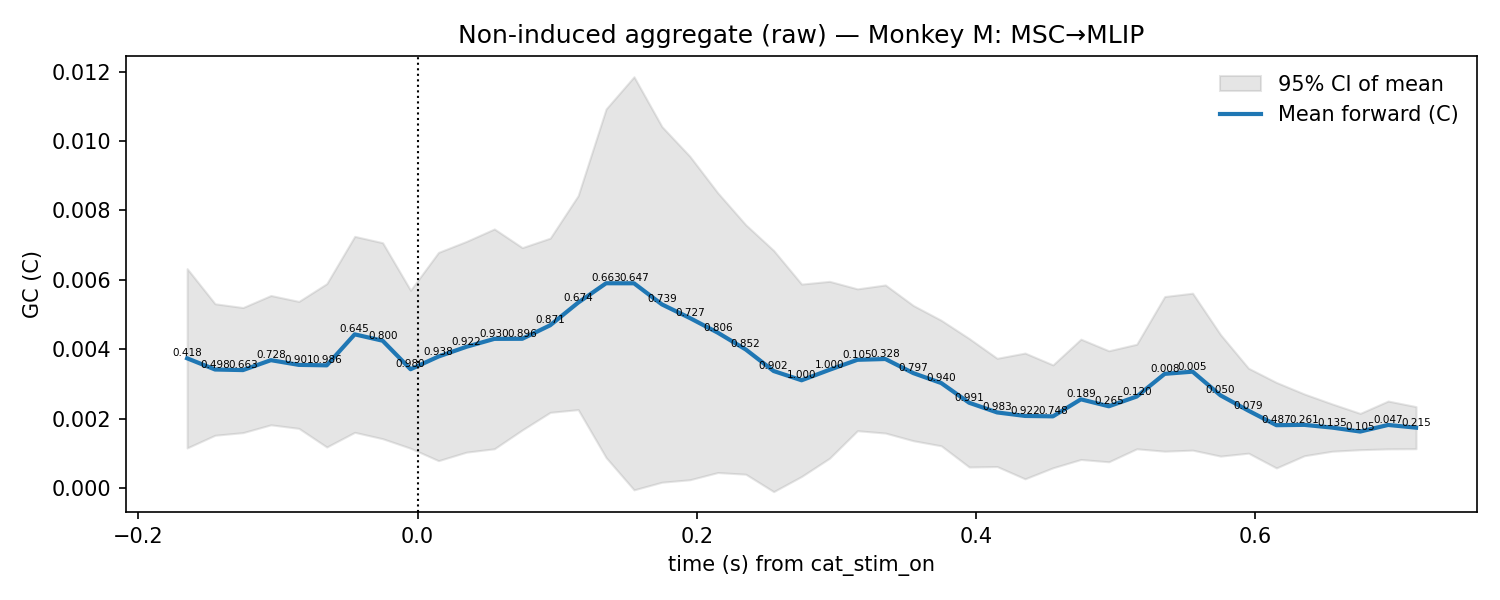

Values plotted in this chart, from the file beside it:
t, mu, lo, hi, p_stouffer, sig_fdr, n_sessions
-0.165, 0.003737, 0.001152, 0.006323, 0.4181, 0, 7.0
-0.145, 0.003414, 0.001518, 0.005309, 0.4984, 0, 7.0
-0.125, 0.003397, 0.001594, 0.0052, 0.6629, 0, 7.0
-0.105, 0.003683, 0.001819, 0.005548, 0.728, 0, 7.0
-0.085, 0.003547, 0.001716, 0.005377, 0.9012, 0, 7.0
-0.065, 0.003534, 0.001179, 0.005889, 0.9864, 0, 7.0
-0.045, 0.004427, 0.001602, 0.007253, 0.6445, 0, 7.0
-0.025, 0.004244, 0.001418, 0.007069, 0.8003, 0, 7.0
-0.005, 0.003421, 0.001143, 0.005699, 0.98, 0, 7.0
0.015, 0.003788, 0.0007855, 0.006791, 0.938, 0, 7.0
0.035, 0.004069, 0.001031, 0.007107, 0.9218, 0, 7.0
0.055, 0.004297, 0.001128, 0.007466, 0.9304, 0, 7.0
0.075, 0.0043, 0.001671, 0.006928, 0.8958, 0, 7.0
0.095, 0.00469, 0.002178, 0.007201, 0.8713, 0, 7.0
0.115, 0.005342, 0.002257, 0.008427, 0.6738, 0, 7.0
0.135, 0.0059, 0.0008746, 0.01093, 0.6627, 0, 7.0
0.155, 0.005899, -5.602704618619652e-05, 0.01185, 0.6472, 0, 7.0
0.175, 0.005291, 0.0001644, 0.01042, 0.7391, 0, 7.0
0.195, 0.004898, 0.0002348, 0.009561, 0.7274, 0, 7.0
0.215, 0.004475, 0.0004432, 0.008507, 0.8061, 0, 7.0
0.235, 0.003991, 0.0003949, 0.007588, 0.8519, 0, 7.0
0.255, 0.00337, -0.0001073, 0.006847, 0.9025, 0, 7.0
0.275, 0.003103, 0.0003298, 0.005877, 1.0, 0, 7.0
0.295, 0.003406, 0.0008551, 0.005956, 1.0, 0, 7.0
0.315, 0.003694, 0.001649, 0.005739, 0.1052, 0, 7.0
0.335, 0.003716, 0.001581, 0.005852, 0.3277, 0, 7.0
0.355, 0.00331, 0.00136, 0.005259, 0.7973, 0, 7.0
0.375, 0.003023, 0.001214, 0.004833, 0.9395, 0, 7.0
0.395, 0.002455, 0.0006025, 0.004308, 0.9915, 0, 7.0
0.415, 0.002176, 0.0006156, 0.003737, 0.9831, 0, 7.0
0.435, 0.002075, 0.0002613, 0.003888, 0.9225, 0, 7.0
0.455, 0.002063, 0.0005799, 0.003547, 0.7475, 0, 7.0
0.475, 0.002554, 0.0008193, 0.004289, 0.1892, 0, 7.0
0.495, 0.002353, 0.0007526, 0.003954, 0.265, 0, 7.0
0.515, 0.002635, 0.001127, 0.004142, 0.1198, 0, 7.0
0.535, 0.003288, 0.001059, 0.005518, 0.007703, 0, 7.0
0.555, 0.003352, 0.001089, 0.005614, 0.00458, 0, 7.0
0.575, 0.002668, 0.0009166, 0.004419, 0.04955, 0, 7.0
0.595, 0.002226, 0.001001, 0.003451, 0.07927, 0, 7.0
0.615, 0.001808, 0.0005753, 0.003041, 0.4868, 0, 7.0
0.635, 0.001818, 0.0009276, 0.002708, 0.2615, 0, 7.0
0.655, 0.001739, 0.001058, 0.00242, 0.1348, 0, 7.0
0.675, 0.001625, 0.001101, 0.002148, 0.105, 0, 7.0
0.695, 0.001815, 0.001125, 0.002505, 0.04658, 0, 7.0
0.715, 0.001737, 0.00113, 0.002344, 0.2148, 0, 7.0
